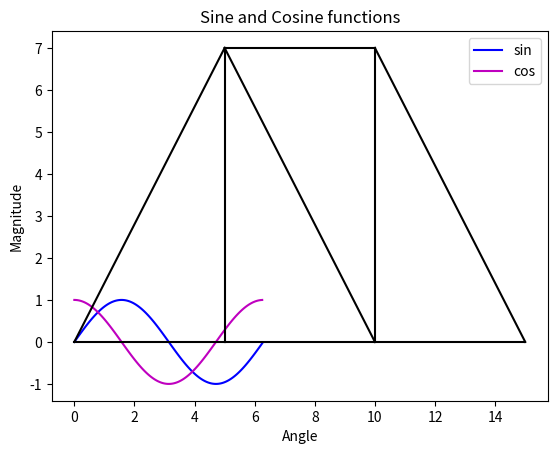

Python code for this plot:
#!/usr/bin/env python
# coding: utf-8

# In[1]:


# SWAPPING ELEMENTS IN A LIST

def swaplist(num):
 num[0],num[4]=num[4],num[0]

 return num
num=[12,35,9,56,24]
print(swaplist(num))


# In[2]:


# REVERSING A LIST

lst = [1, 2, 3]
lst.reverse()
print(lst)


# In[3]:


# SWAPPING ELEMENTS IN A LIST

def swaplist(num):
 num[1],num[2]=num[2],num[1]

 return num
num=[12,35,9,56,24]
print(swaplist(num))


# In[4]:


# REVERSING A STRING

text = "This is CVL757" [::-1]
print(text)


# In[5]:


# REVERSING ORDER OF WORDS IN A STRING

s  = 'This is CVL757'
l=s.split()
print(l)
l1=l[::-1]
print(l1)
output=' '.join(l1)
print(output)


# In[6]:


# Initialise a 3x3 matrix with random values

import numpy as np

array = np.random.rand(3,3)

print(array)


# In[7]:


# swapping columns of above matrix

array[:, [2,0]] = array[:, [0,2]]
print(array)


# In[8]:


# swapping rows of above matrix

array[[2,0] ,:] = array[[0,2] ,:]
print(array)


# In[14]:


# Plotting the sine and cosine curves

import matplotlib.pyplot as plt
import numpy as np
import math


X = np.arange(0, math.pi*2, 0.05)

y = np.sin(X)
z = np.cos(X)

plt.plot(X, y, color='b', label='sin')
plt.plot(X, z, color='m', label='cos')

plt.xlabel("Angle")
plt.ylabel("Magnitude")
plt.title("Sine and Cosine functions")

plt.legend()

plt.show()


# In[54]:


# plotting the truss

import numpy as np
import matplotlib.pyplot as plt
ndcon= np.array([[1,2],[1,3],[3, 2],[2, 4],[2, 5],[3, 5],[5, 4],[4, 6],[5,6]])
nelem = len(ndcon)
x=[0,5,5,10,10,15]
y=[0,7,0,7,0,0]
ielem = 0
while ielem < 9: 
    x1 =x[ndcon[ielem][0]-1]
    x2 =x[ndcon[ielem][1]-1]
    y1 =y[ndcon[ielem][0]-1]
    y2 =y[ndcon[ielem][1]-1]
    plt.plot([x1,x2],[y1,y2],'Black')
    ielem+=1
plt.show()


# In[1]:


import numpy as np
A= 0.005  # meter^2
E = 2e8   # KN/m^2
L1=5      # meter
L2=7      # meter
L3=8.6023 # meter
ndcon= np.array([[1,2],[1,3],[3, 2],[2, 4],[2, 5],[3, 5],[5, 4],[4, 6],[5,6]])
nelem = len(ndcon)
x=[0,5,5,10,10,15]
y=[0,7,0,7,0,0]
nodes = len(x)
ndofn=2
nnode = 2
tdofs = nodes*ndofn
gstiff = np.zeros([tdofs,tdofs])
import math as mt
ielem=0
while ielem < 9:   
    x1 =x[ndcon[ielem][0]-1]
    x2 =x[ndcon[ielem][1]-1]
    y1 =y[ndcon[ielem][0]-1]
    y2 =y[ndcon[ielem][1]-1]
    gbdof=[]
    L1 = mt.sqrt((x2-x1)**2+(y2-y1)**2)
    C =(x2-x1)/L1
    S = (y2-y1)/L1
    A1 = A*E/L1
    K1 =A1* np.matrix('%s, %s , %s, %s; %s, %s, %s, %s; %s, %s, %s, %s; %s, %s, %s, %s' % (C**2, C*S,-C**2, -C*S, C*S, S**2, -C*S, -S**2,-C**2, -C*S, C**2, C*S, -C*S, -S**2, C*S, S**2))
    
    inode =0
    while inode < nnode:
        idofn=1
        while idofn <= ndofn:
            gbdof.append((ndcon[ielem,inode]-1)*ndofn+idofn)
            idofn += 1
        inode += 1
    i = 0
    if i == 0:
        gstiff[gbdof[i]-1,gbdof[i]-1]=gstiff[gbdof[i]-1,gbdof[i]-1] + K1[0,0]
        gstiff[gbdof[i]-1,gbdof[i+1]-1]=gstiff[gbdof[i]-1,gbdof[i+1]-1] + K1[0,1]
        gstiff[gbdof[i]-1,gbdof[i+2]-1]=gstiff[gbdof[i]-1,gbdof[i+2]-1] + K1[0,2]
        gstiff[gbdof[i]-1,gbdof[i+3]-1]=gstiff[gbdof[i]-1,gbdof[i+3]-1] + K1[0,3]
    i = 1
    if i == 1:
        gstiff[gbdof[i]-1,gbdof[i-1]-1]=gstiff[gbdof[i]-1,gbdof[i-1]-1] + K1[1,0]
        gstiff[gbdof[i]-1,gbdof[i]-1]=gstiff[gbdof[i]-1,gbdof[i]-1]     + K1[1,1]
        gstiff[gbdof[i]-1,gbdof[i+1]-1]=gstiff[gbdof[i]-1,gbdof[i+1]-1] + K1[1,2]
        gstiff[gbdof[i]-1,gbdof[i+2]-1]=gstiff[gbdof[i]-1,gbdof[i+2]-1] + K1[1,3]
    i = 2
    if i == 2:
        gstiff[gbdof[i]-1,gbdof[i-2]-1]=gstiff[gbdof[i]-1,gbdof[i-2]-1] + K1[2,0]
        gstiff[gbdof[i]-1,gbdof[i-1]-1]=gstiff[gbdof[i]-1,gbdof[i-1]-1] + K1[2,1]
        gstiff[gbdof[i]-1,gbdof[i]-1]=gstiff[gbdof[i]-1,gbdof[i]-1]     + K1[2,2]
        gstiff[gbdof[i]-1,gbdof[i+1]-1]=gstiff[gbdof[i]-1,gbdof[i+1]-1] + K1[2,3]
    i = 3 
    if i == 3:
        gstiff[gbdof[i]-1,gbdof[i-3]-1]=gstiff[gbdof[i]-1,gbdof[i-3]-1] + K1[3,0]
        gstiff[gbdof[i]-1,gbdof[i-2]-1]=gstiff[gbdof[i]-1,gbdof[i-2]-1] + K1[3,1]
        gstiff[gbdof[i]-1,gbdof[i-1]-1]=gstiff[gbdof[i]-1,gbdof[i-1]-1] + K1[3,2]
        gstiff[gbdof[i]-1,gbdof[i]-1]=gstiff[gbdof[i]-1,gbdof[i]-1]     + K1[3,3]
    ielem += 1
    
print("Global Stiffness Matrix = ")
print(gstiff)


# In[4]:


b = np.delete(gstiff,0, 0)
b = np.delete(b,0,1)
b = np.delete(b,0, 0)
b = np.delete(b,0,1)
b = np.delete(b,8, 0)
b = np.delete(b,8,1)
b = np.delete(b,8, 0)
b = np.delete(b,8,1)
force=np.matrix('0;0;20;0;0;0;0;0;0;0;0;0')
f1 = np.delete(force,0, 0)
f1 = np.delete(f1,0,0)
f1= np.delete(f1,8, 0)
f1= np.delete(f1,8,0)
u = np.linalg.inv(b).dot(f1)
U=np.zeros([tdofs,1])

i=0
while i<8:
    U[i+2][0]=u[i][0]
    i +=1
print("Displacement at Joints")    
print(np.matrix([U[0],U[1],U[10],U[11]]))
print("other displacement")
print(u)
ielem=0
print("Positive sign = Tensile Force \nNegative Sign = Compression")


# In[5]:


while ielem < 9: 
    x1 =x[ndcon[ielem][0]-1]
    x2 =x[ndcon[ielem][1]-1]
    y1 =y[ndcon[ielem][0]-1]
    y2 =y[ndcon[ielem][1]-1] 
    L1 = mt.sqrt((x2-x1)**2+(y2-y1)**2)
    C =(x2-x1)/L1
    S = (y2-y1)/L1
    stress=(E/L1)*np.matrix([-C,-S,C,S]).dot(np.matrix([U[ndcon[ielem][0]*2-2],U[ndcon[ielem][0]*2-1],U[ndcon[ielem][1]*2-2],U[ndcon[ielem][1]*2-1]]))
    print(f"stress in element {ielem+1} is : {stress} KN/m^2")
    ielem +=1
print("\n Calculation of reactions at node 1 and 6")


# In[7]:


# Calculation of the reactions    
F = np.matrix(gstiff).dot(np.matrix(U))

print(f"Horizontal Reaction at node 1 = {F[0]}\nVertical Reactiona at node 1 = {F[1]}\nHorizontal Reaction at node 6 = {F[10]}\nVertical Reactiona at node 6 = {F[11]}")


# In[ ]:




